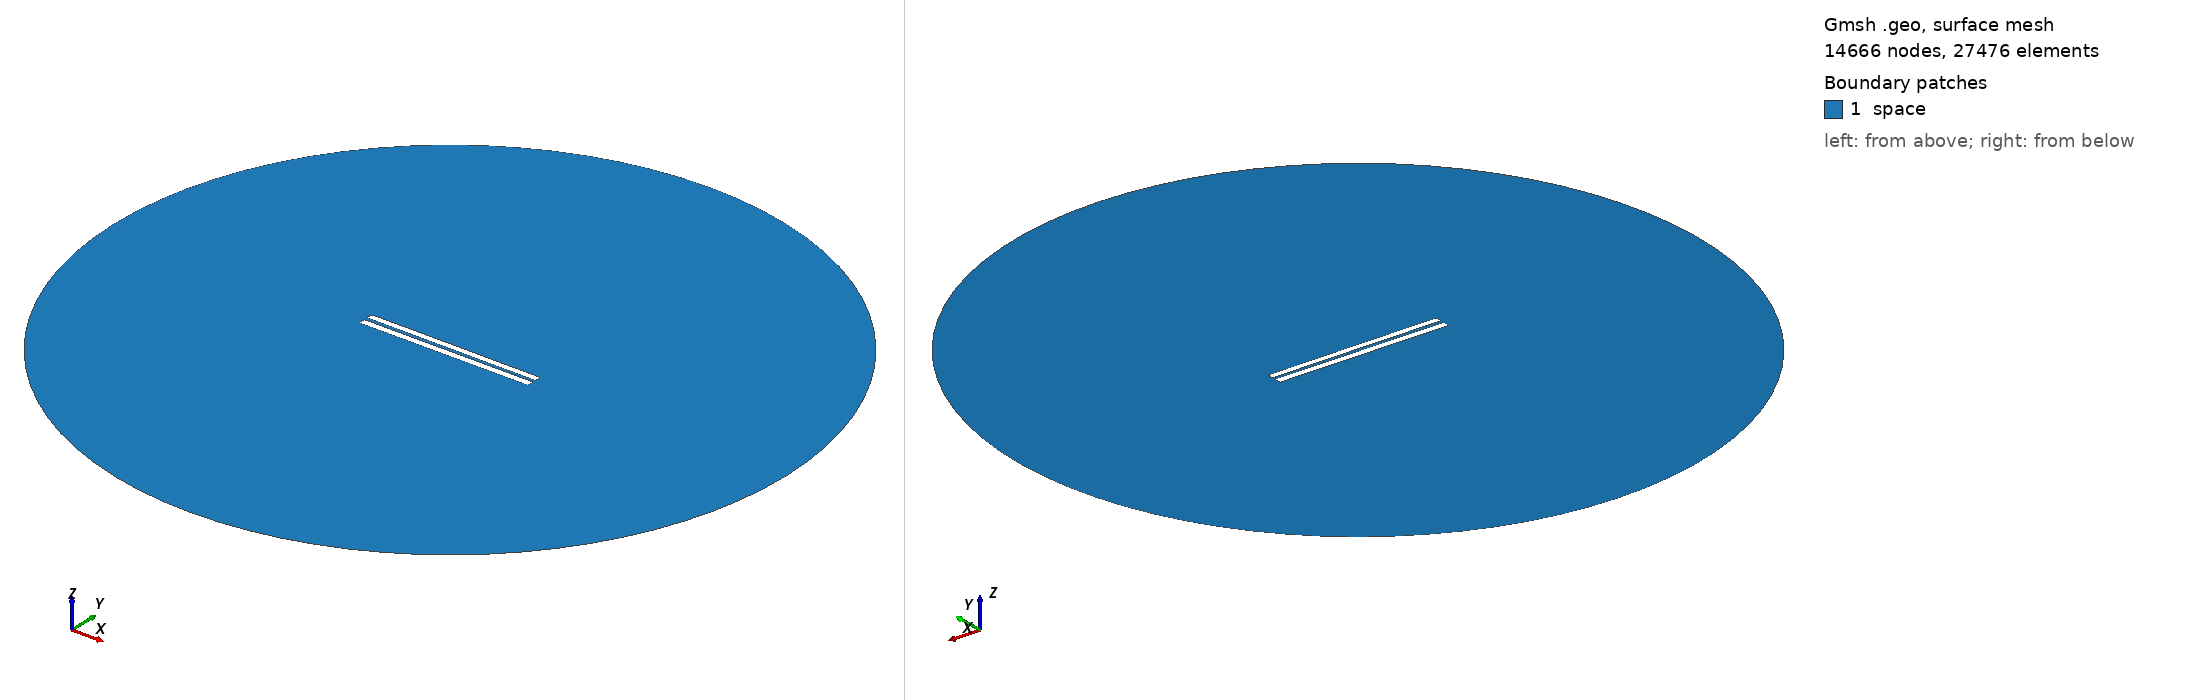

Gmsh geometry script, surface-meshed: 14666 nodes, 27476 surface elements. Boundary patches (legend numbers): 1 space. Left view from above one corner, right view from below the opposite corner. Legend entries are the model's physical surfaces. The drawing asked Gmsh for element sizes between 1% and 20% of the model's largest extent; the script's own settings can give other sizes.

=== 581.geo (drawn) ===
//---------------------------------------
// Geometry kernel
//---------------------------------------

SetFactory("OpenCASCADE");



//---------------------------------------
// Parameters of the geometry
//---------------------------------------

// Overetch of the upper plate
overetch = 0.125;

// Distance between the plates
distance = 2.0;

// Discretization over the x axis (for the deformation)
nx = 50; 

// Length of the plate
L = 100 - overetch; 

// Number of modes
n = 4; 

// 1st mode coefficient
coeff(1) = -0.15;
beta(1) = 0.596864 * 3.1415926535 / L;

// 2nd mode coefficient
coeff(2) = 0.0;
beta(2) = 1.49418 * 3.1415926535 / L;

// 3rd mode coefficient
coeff(3) = 0.0;
beta(3) = 2.50025 * 3.1415926535 / L;

// 4th mode coefficient
coeff(4) = 0.0;
beta(4) = 3.49999 * 3.1415926535 / L;



//---------------------------------------
// Upper plate (deformed rectangle)
//---------------------------------------

// Coordiantes of the upper plate
xmin = -50;
xmax = 50 - overetch;

// Height of the upper plate
yheight = 4 - 2 * overetch;

// Indexes of the points
UpperID[] = {};
LowerID[] = {};
LeftID[] = {};
RightID[] = {};

// Point index
p = 1;

// Horizontal edges
For i In {1:nx}
    x = xmin + (i-1)*(xmax - xmin)/(nx-1);

    y_bottom = distance / 2 + overetch;
    For j In {1:n}
        C = (Cosh(beta(j)*L) + Cos(beta(j)*L)) / (Sinh(beta(j)*L) + Sin(beta(j)*L));
        y_bottom  = y_bottom + coeff(j) * (Cosh(beta(j)*(x+50)) - Cos(beta(j)*(x+50)) - C * (Sinh(beta(j)*(x+50)) - Sin(beta(j)*(x+50))));
    EndFor

    y_top = y_bottom + yheight;

    Point(p) = {x, y_top, 0, 1.0};
    UpperID[i] = p;
    p = p + 1;

    Point(p) = {x, y_bottom, 0, 1.0};
    LowerID[i] = p;
    p = p + 1;
EndFor

// Create point lists
UpperPts[] = {}; LowerPts[] = {};
For i In {1:nx}
  UpperPts[] += {UpperID[i]};
  LowerPts[] += {LowerID[i]};
EndFor

// Build splines
Spline(1) = {UpperPts[]};
Spline(2) = {LowerPts[]};
Line(3) = {LowerPts[nx-1], UpperPts[nx-1]};
Line(4) = {LowerPts[0], UpperPts[0]};

// Build the plane surface
Curve Loop(1) = {2, 3, -1, -4};
Plane Surface(1) = {1};



//---------------------------------------
// Lower plate (rectangle)
//---------------------------------------

// Vertices
Point(1001) = {-50, -1, 0, 1.0};
Point(1002) = { 50, -1, 0, 1.0};
Point(1003) = { 50,  -5, 0, 1.0};
Point(1004) = {-50,  -5, 0, 1.0};

// Edges
Line(5) = {1001, 1002};
Line(6) = {1002, 1003};
Line(7) = {1003, 1004};
Line(8) = {1004, 1001};

// Plane surface
Line Loop(2) = {5, 6, 7, 8};
Plane Surface(2) = {2}; 



//---------------------------------------
// Outer (fictious) boundary
//---------------------------------------

// Points
Point(1005) = {0, 0, 0};       // Center
Point(1006) = {200, 0, 0};     // Start point
Point(1007) = {0, 200, 0};     // 90 degrees
Point(1008) = {-200, 0, 0};    // 180 degrees
Point(1009) = {0, -200, 0};    // 270 degrees

// Circle arcs (each needs start, center, end)
Circle(9) = {1006, 1005, 1007};
Circle(10) = {1007, 1005, 1008};
Circle(11) = {1008, 1005, 1009};
Circle(12) = {1009, 1005, 1006};

// Plane surface for the entire domain
Curve Loop(3) = {9, 10, 11, 12};
Surface(3) = {3};

// Subtract the plates from the whole domain to obtain the actual domain where we want to solve the equations
BooleanDifference{ Surface{3}; Delete; }{ Surface{1}; Surface{2}; Delete; }




//---------------------------------------
// Transfinite Lines/Curves
//---------------------------------------

// Set the number of points on the boundaries
r = 12;
d = 0.15;

// Plates
Transfinite Curve {1} = 50*r/4 Using Progression 1;
Transfinite Line {2} = 50*r Using Progression 1;
Transfinite Curve {3, 4} = 2*r Using Progression 1+d;
Transfinite Line {5} = 50*r Using Progression 1;
Transfinite Line {7} = 50*r/4 Using Progression 1;
Transfinite Line {6} = 2*r Using Progression 1+d;
Transfinite Line {8} = 2*r Using Progression 1-d;

// Outer boundary
Transfinite Line {9, 10, 11, 12} = 20 Using Progression 1;



//---------------------------------------
// Physical groups
//---------------------------------------                

// Physical curves (boundaries)
Physical Line("force_segment", 10) = {2};
Physical Line("upper_plate", 11) = {1, 3, 4};
Physical Line("lower_plate", 12) = {5, 6, 7, 8};
Physical Line("boundary", 20) = {9, 10, 11, 12};

// Physical Surfaces
Physical Surface("space", 30) = {3};



//---------------------------------------
// 6. Generate the Mesh
//---------------------------------------

// 2D mesh generation
Mesh 2;
